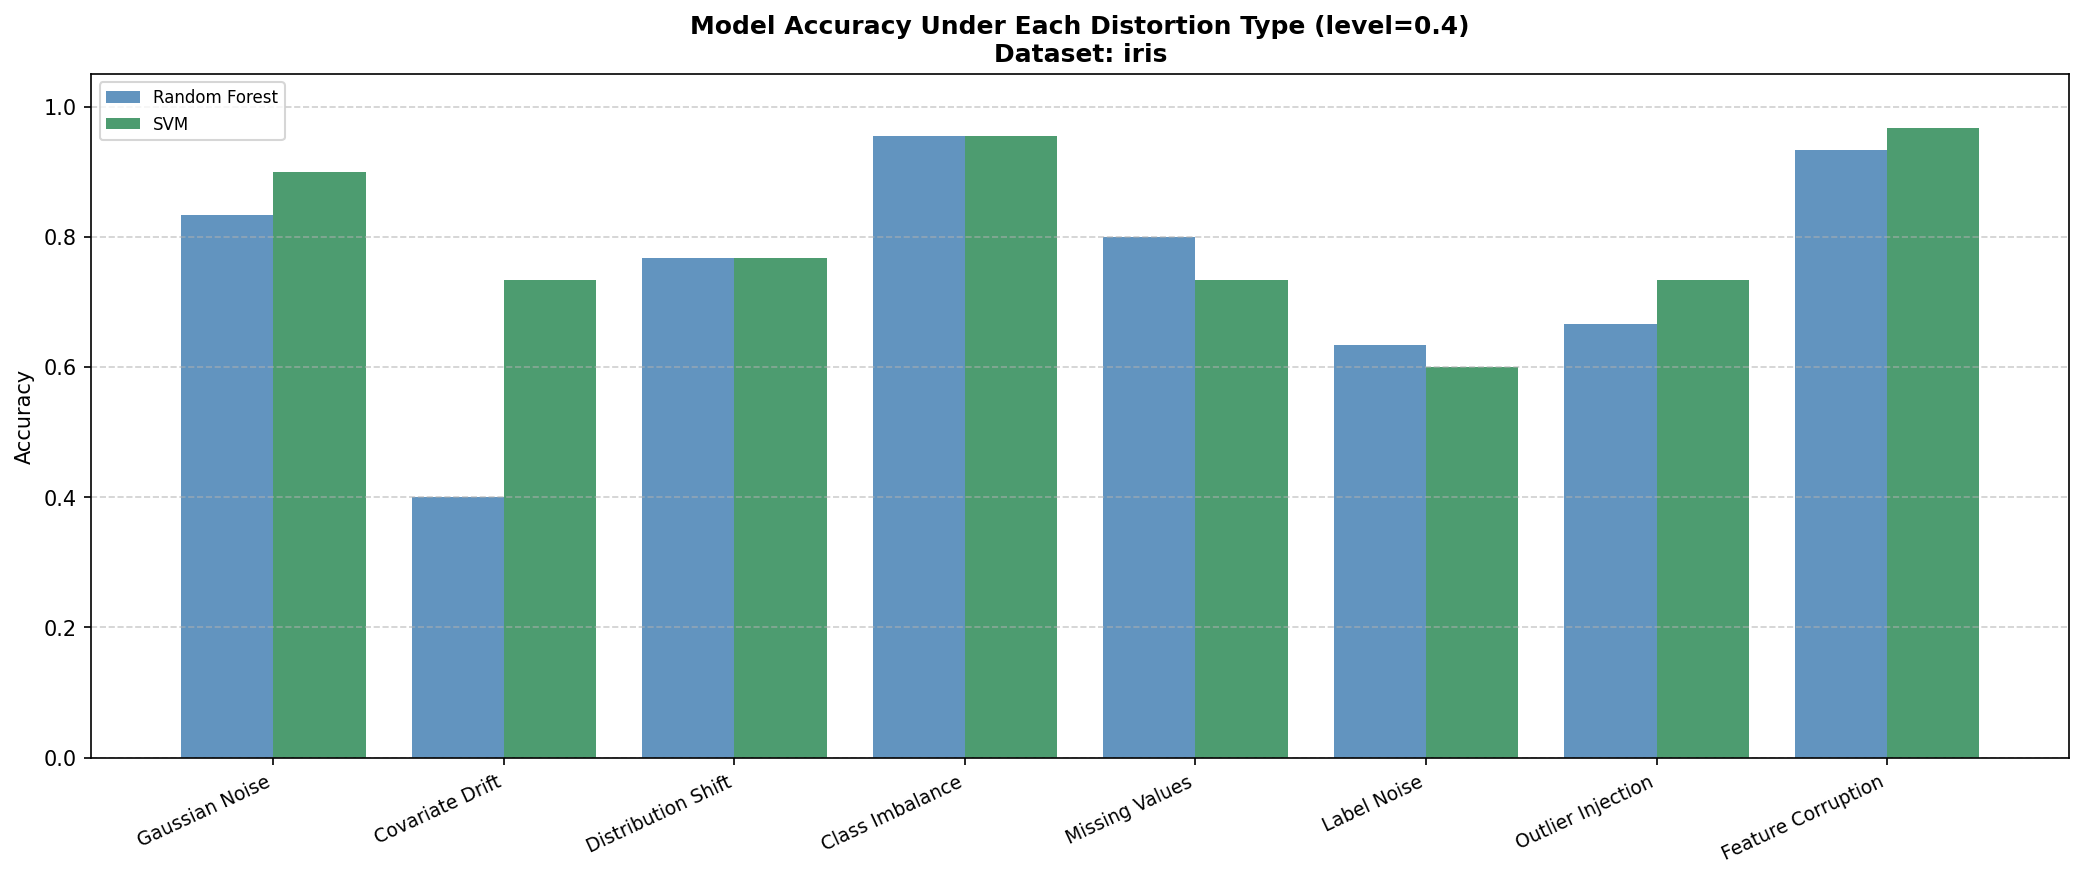

Values plotted in this chart, from the file beside it:
Distortion, RF Acc, RF F1, RF AUC, S Acc, S F1, S AUC
Gaussian Noise, 0.833, 0.815, 0.938, 0.9, 0.9, 0.938
Covariate Drift, 0.4, 0.299, 0.74, 0.733, 0.683, 0.812
Distribution Shift, 0.767, 0.734, 0.902, 0.767, 0.734, 0.808
Class Imbalance, 0.955, 0.944, 0.979, 0.955, 0.944, 0.993
Missing Values, 0.8, 0.805, 0.897, 0.733, 0.735, 0.878
Label Noise, 0.633, 0.628, 0.754, 0.6, 0.589, 0.726
Outlier Injection, 0.667, 0.672, 0.87, 0.733, 0.735, 0.907
Feature Corruption, 0.933, 0.933, 0.978, 0.967, 0.967, 1.0
